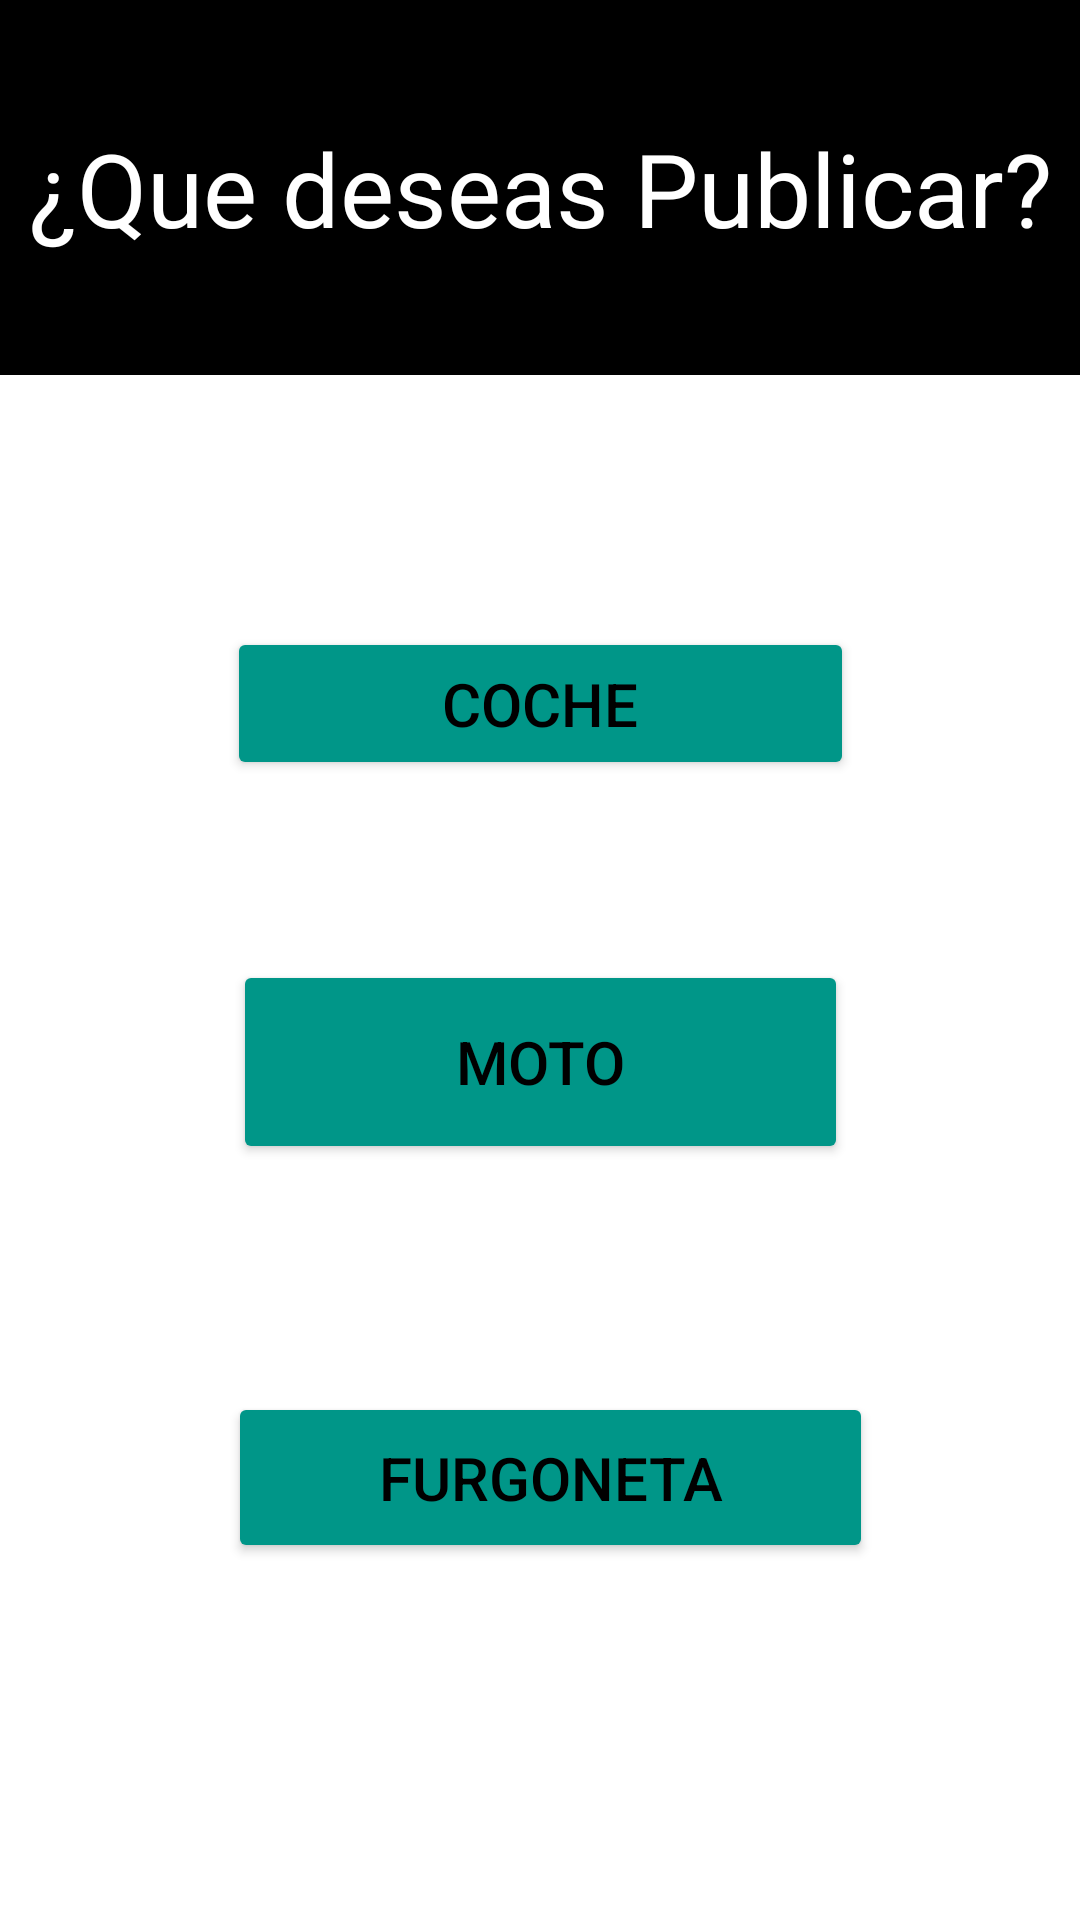

Layout XML and referenced resources for this Android screen:
<!-- AndroidManifest.xml: application theme Theme.AUTOMARKET -->
<!-- res/layout/categorias.xml -->
<androidx.constraintlayout.widget.ConstraintLayout xmlns:android="http://schemas.android.com/apk/res/android" xmlns:app="http://schemas.android.com/apk/res-auto" xmlns:tools="http://schemas.android.com/tools" android:layout_width="match_parent" android:layout_height="match_parent" tools:context=".Vista.Categorias">
    
    <androidx.appcompat.widget.Toolbar
        android:id="@+id/toolbar"
        android:layout_width="414dp"
        android:layout_height="125dp"
        android:background="#000000"
        android:textAlignment="center"
        android:title="Categorías"
        android:titleTextColor="@android:color/white"
        app:layout_constraintTop_toTopOf="parent"
        app:popupTheme="@style/ThemeOverlay.AppCompat.Light"
        tools:ignore="MissingConstraints"
        tools:layout_editor_absoluteX="-3dp" />
    
    
    <TextView
        android:id="@+id/textView"
        android:layout_width="wrap_content"
        android:layout_height="wrap_content"
        android:layout_marginTop="40dp"
        android:text="¿Que deseas Publicar?"
        android:textAlignment="center"
        android:textColor="#FFFFFF"
        android:textSize="34sp"
        app:layout_constraintEnd_toEndOf="parent"
        app:layout_constraintHorizontal_bias="0.504"
        app:layout_constraintStart_toStartOf="@+id/toolbar"
        app:layout_constraintTop_toTopOf="parent" />

    <Button
        android:id="@+id/buttonCoche"
        android:layout_width="209dp"
        android:layout_height="51dp"
        android:layout_marginTop="84dp"
        android:backgroundTint="#009688"
        android:text="Coche"
        android:textAlignment="center"
        android:textColor="#000000"
        android:textSize="20sp"
        app:layout_constraintEnd_toEndOf="parent"
        app:layout_constraintStart_toStartOf="parent"
        app:layout_constraintTop_toBottomOf="@id/toolbar" />

    <Button
        android:id="@+id/buttonFurgoneta"
        android:layout_width="215dp"
        android:layout_height="57dp"
        android:layout_marginTop="76dp"
        android:backgroundTint="#009688"
        android:text="Furgoneta"
        android:textAlignment="center"
        android:textColor="#000000"
        android:textSize="20sp"
        app:layout_constraintEnd_toEndOf="parent"
        app:layout_constraintHorizontal_bias="0.525"
        app:layout_constraintStart_toStartOf="parent"
        app:layout_constraintTop_toBottomOf="@id/buttonMoto" />

    <Button
        android:id="@+id/buttonMoto"
        android:layout_width="205dp"
        android:layout_height="68dp"
        android:layout_marginTop="60dp"
        android:backgroundTint="#009688"
        android:text="Moto"
        android:textAlignment="center"
        android:textColor="#000000"
        android:textSize="20sp"
        app:layout_constraintEnd_toEndOf="parent"
        app:layout_constraintStart_toStartOf="parent"
        app:layout_constraintTop_toBottomOf="@id/buttonCoche" />
    
</androidx.constraintlayout.widget.ConstraintLayout>
<!-- resources referenced by this layout -->
<resources>
  <style name="Theme.AUTOMARKET" parent="Theme.MaterialComponents.DayNight.DarkActionBar">
          
          <item name="colorPrimary">@color/purple_500</item>
          <item name="colorPrimaryVariant">@color/purple_700</item>
          <item name="colorOnPrimary">@color/white</item>
          
          <item name="colorSecondary">@color/teal_200</item>
          <item name="colorSecondaryVariant">@color/teal_700</item>
          <item name="colorOnSecondary">@color/black</item>
          
          <item name="android:statusBarColor">?attr/colorPrimaryVariant</item>
          
      </style>
  <!-- not gathered from this repository: default colours our renderer supplied (Android Studio template values) -->
  <color name="purple_500">#FF6200EE</color>
  <color name="purple_700">#FF3700B3</color>
  <color name="teal_200">#FF03DAC5</color>
  <color name="teal_700">#FF018786</color>
  <color name="black">#FF000000</color>
  <color name="white">#FFFFFFFF</color>
</resources>
